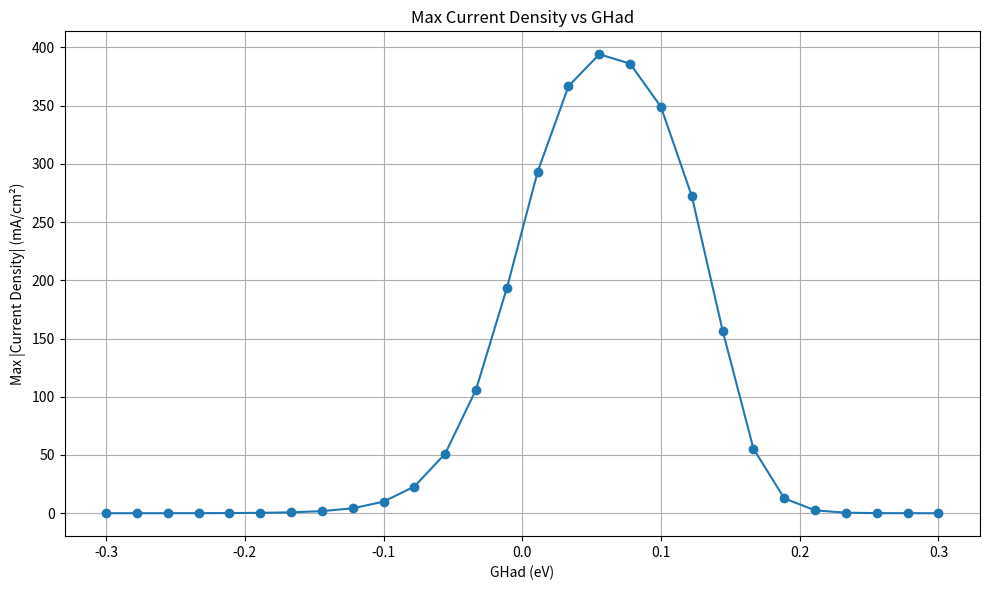

This chart was generated by the following Python code:
import numpy as np
from scipy.integrate import solve_ivp
import matplotlib.pyplot as plt

# Constants (only defined once)
RT = 8.314 * 298  # J/mol
F = 96485.0       # C/mol
cmax = 7.5e-9     # mol/cm²
conversion_factor = 1.60218e-19  # eV to J
AvoNum = 6.02e23  # 1/mol
partialPH2 = 1.0
beta = 0.5
k_V = cmax * 1e2
k_T = cmax * 1e4
scanrate = 0.025
max_time = 240
t = np.arange(0.0, max_time, scanrate)
duration = [0, t[-1]]

# Initial coverage
thetaA_H0 = 0.99
thetaA_Star0 = 1.0 - thetaA_H0
theta0 = np.array([thetaA_Star0, thetaA_H0])

# GHad sweep values
GHad_eV_list = np.linspace(-0.3, 0.3, 28)
GHad_J_list = GHad_eV_list * AvoNum * conversion_factor

# Store results
GHad_results = []

# Main loop: everything inside
for GHad, GHad_eV in zip(GHad_J_list, GHad_eV_list):
    print(f"\nSimulating for GHad = {GHad_eV:.2f} eV")

    # Redefine everything for this GHad value

    def potential(x):
        return -0.1

    def eqpot(theta):
        theta_star, theta_H = theta
        return (-GHad / F) + (RT * np.log(theta_star / theta_H)) / F

    def rates_r0(t, theta):
        theta_star, theta_H = theta
        V = potential(t)
        U_V = eqpot(theta)
        
        exp_beta = np.exp(beta * GHad / RT)
        exp_neg2 = np.exp(-2 * GHad / RT)

        r_V = k_V * (theta_star ** (1 - beta)) * (theta_H ** beta) * exp_beta * (
            np.exp(-beta * F * (V - U_V) / RT) - np.exp((1 - beta) * F * (V - U_V) / RT)
        )
        
        r_T = k_T * (theta_H ** 2 - partialPH2 * (theta_star ** 2) * exp_neg2)
        return r_V, r_T

    def sitebal(t, theta):
        r_V, r_T = rates_r0(t, theta)
        dtheta_star_dt = (-r_V + 2 * r_T) / cmax
        dtheta_H_dt = (r_V - 2 * r_T) / cmax
        return [dtheta_star_dt, dtheta_H_dt]

    # Run solver
    soln = solve_ivp(sitebal, duration, theta0, t_eval=t, method='BDF')
    theta_star = soln.y[0, :]
    theta_H = soln.y[1, :]

    # Calculate current from Volmer step
    r0_vals = np.array([rates_r0(time, theta) for time, theta in zip(t, soln.y.T)])
    curr1 = r0_vals[:, 0] * -F * 1000  # mA/cm²

    max_current = np.abs(curr1[100])
    GHad_results.append((GHad_eV, max_current))

# Plot results
GHad_vals, abs_currents = zip(*GHad_results)

plt.figure(figsize=(10, 6))
plt.plot(GHad_vals, abs_currents, marker='o')
plt.xlabel("GHad (eV)")
plt.ylabel("Max |Current Density| (mA/cm²)")
plt.title("Max Current Density vs GHad")
plt.grid(True)
plt.tight_layout()
plt.show()

# Print best result
max_index = np.argmax(abs_currents)
print(f"\nMax Current: {abs_currents[max_index]:.3f} mA/cm² at GHad = {GHad_vals[max_index]:.3f} eV")

print("\nSummary of GHad vs Max Current:")
for g, c in GHad_results:
    print(f"GHad = {g:.3f} eV → Max |Current| = {c:.3f} mA/cm²")
